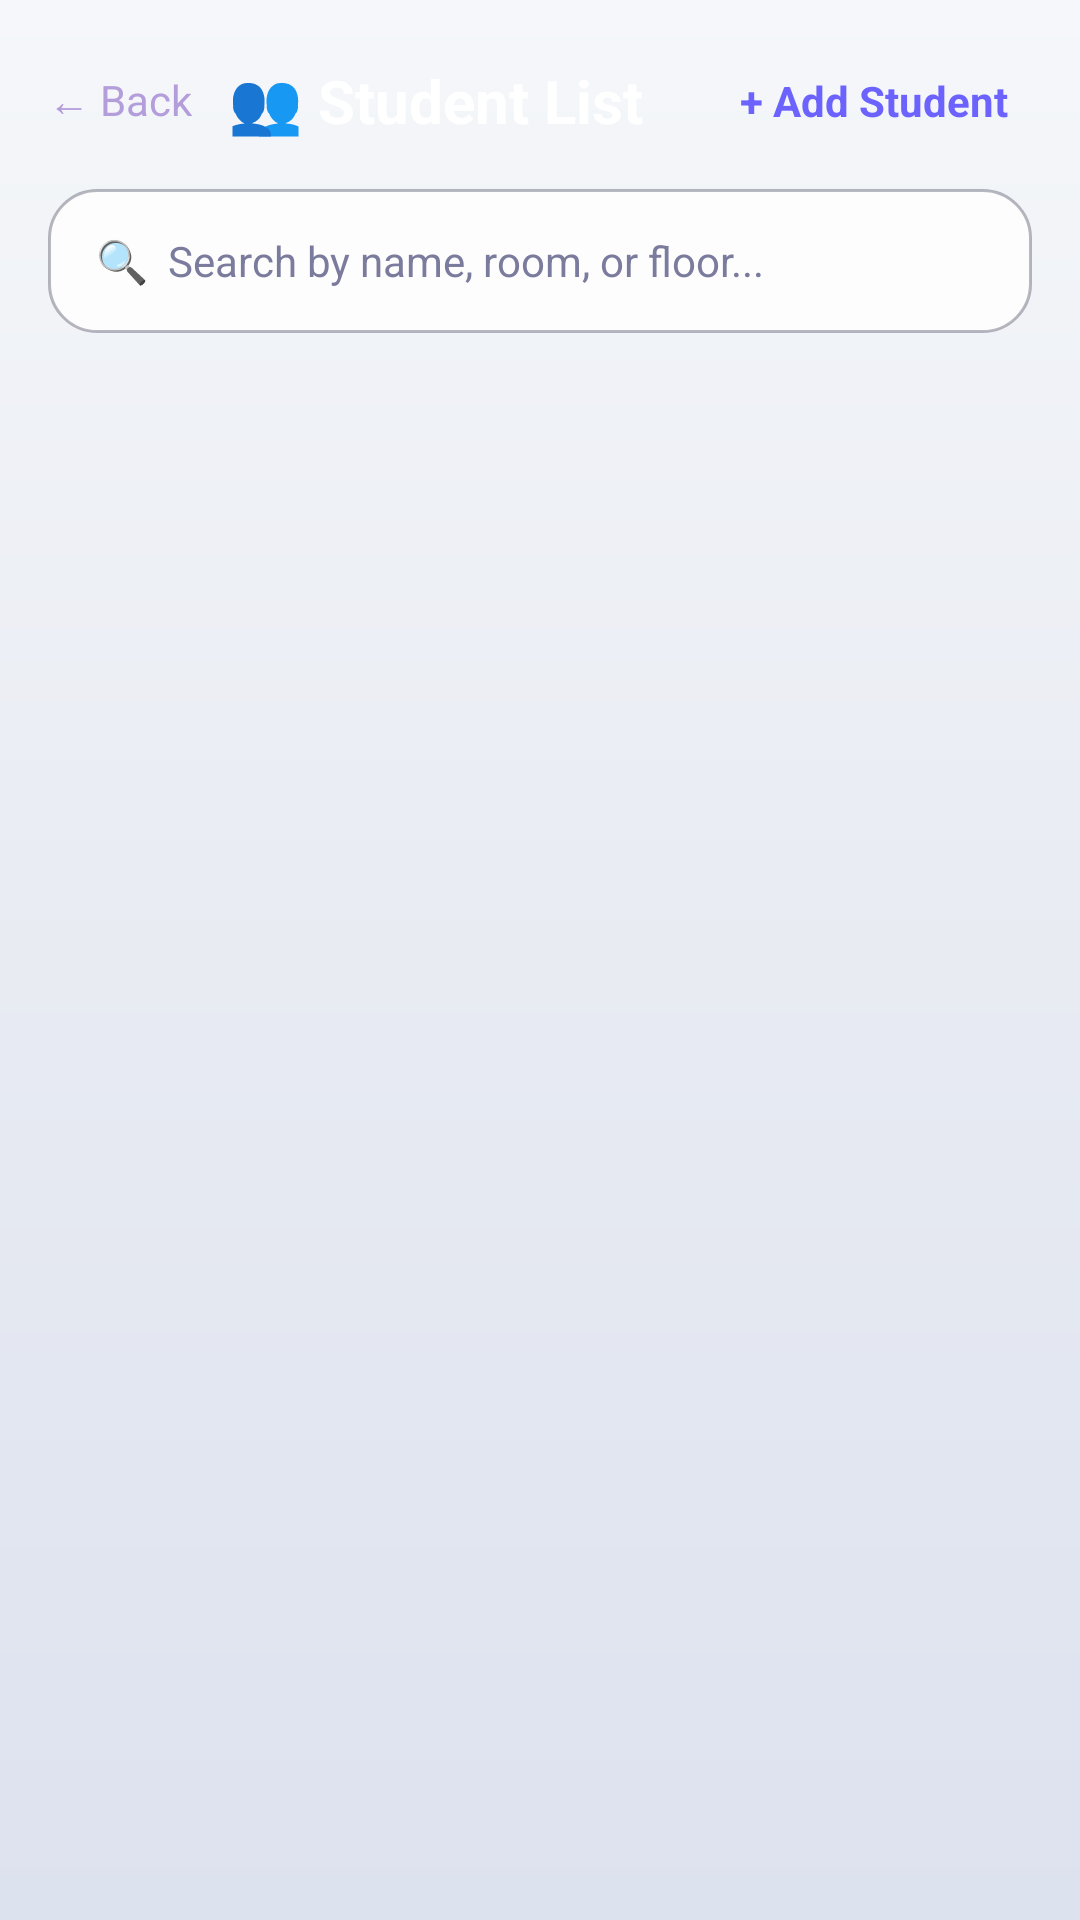

Reconstruct the res/layout file that produces this screen, plus the resources it refers to.
<!-- AndroidManifest.xml: application theme Theme.DormMate -->
<!-- res/layout/activity_student_list.xml -->
<?xml version="1.0" encoding="utf-8"?>
<LinearLayout xmlns:android="http://schemas.android.com/apk/res/android"
    android:layout_width="match_parent"
    android:layout_height="match_parent"
    android:background="@drawable/bg_aurora"
    android:orientation="vertical">

    
    <LinearLayout
        android:layout_width="match_parent"
        android:layout_height="wrap_content"
        android:orientation="vertical"
        android:padding="16dp"
        android:paddingTop="40dp">

        <LinearLayout
            android:layout_width="match_parent"
            android:layout_height="wrap_content"
            android:gravity="center_vertical"
            android:orientation="horizontal"
            android:layout_marginBottom="12dp">

            <TextView
                android:id="@+id/tvStudentListBack"
                android:layout_width="wrap_content"
                android:layout_height="wrap_content"
                android:paddingEnd="12dp"
                android:text="← Back"
                android:textColor="#B39DDB"
                android:textSize="14sp" />

            <TextView
                android:layout_width="0dp"
                android:layout_height="wrap_content"
                android:layout_weight="1"
                android:text="👥 Student List"
                android:textColor="#FFFFFF"
                android:textSize="20sp"
                android:textStyle="bold" />

            <TextView
                android:id="@+id/btnAddStudent"
                android:layout_width="wrap_content"
                android:layout_height="wrap_content"
                android:text="+ Add Student"
                android:textColor="@color/electric_violet"
                android:textSize="14sp"
                android:textStyle="bold"
                android:padding="8dp"/>
        </LinearLayout>

        <EditText
            android:id="@+id/etSearch"
            android:layout_width="match_parent"
            android:layout_height="48dp"
            android:background="@drawable/bg_glass_card"
            android:hint="🔍  Search by name, room, or floor..."
            android:textColor="#FFFFFF"
            android:textColorHint="#7B7B9D"
            android:inputType="text"
            android:paddingHorizontal="16dp"
            android:textSize="14sp"
            android:imeOptions="actionSearch"
            android:layout_marginBottom="8dp" />
    </LinearLayout>

    <androidx.recyclerview.widget.RecyclerView
        android:id="@+id/rvStudents"
        android:layout_width="match_parent"
        android:layout_height="0dp"
        android:layout_weight="1"
        android:paddingHorizontal="12dp"
        android:clipToPadding="false" />
</LinearLayout>
<!-- resources referenced by this layout -->
<resources>
  <color name="electric_violet">#6C63FF</color>
  <!-- drawable bg_aurora (drawable) -->
  <?xml version="1.0" encoding="utf-8"?>
  <shape xmlns:android="http://schemas.android.com/apk/res/android"
      android:shape="rectangle">
      <gradient
          android:angle="270"
          android:startColor="?attr/auroraStart"
          android:centerColor="?attr/auroraMid"
          android:endColor="?attr/auroraEnd"
          android:type="linear" />
  </shape>
  <!-- drawable bg_glass_card (drawable) -->
  <?xml version="1.0" encoding="utf-8"?>
  <shape xmlns:android="http://schemas.android.com/apk/res/android"
      android:shape="rectangle">
      <solid android:color="?attr/glassCardBg" />
      <corners android:radius="16dp" />
      <stroke
          android:width="1dp"
          android:color="?attr/cardStroke" />
  </shape>
  <style name="Theme.DormMate" parent="Theme.AppCompat.Light.NoActionBar">
          <item name="colorPrimary">@color/electric_violet</item>
          <item name="colorPrimaryDark">@color/day_bg_start</item>
          <item name="colorAccent">@color/neon_cyan</item>
          <item name="android:windowBackground">@drawable/bg_aurora</item>
          <item name="android:statusBarColor">@color/day_bg_start</item>
  
          
          <item name="auroraStart">@color/day_bg_start</item>
          <item name="auroraMid">@color/day_bg_mid</item>
          <item name="auroraEnd">@color/day_bg_end</item>
          <item name="glassCardBg">@color/day_glass_bg</item>
          <item name="cardStroke">@color/day_glass_border</item>
          <item name="textPrimary">@color/day_text_primary</item>
          <item name="textSecondary">@color/day_text_secondary</item>
          <item name="surfaceColor">#FFFFFF</item>
      </style>
  <color name="day_bg_start">#F5F7FA</color>
  <color name="neon_cyan">#00F0FF</color>
  <color name="day_bg_mid">#E8EBF2</color>
  <color name="day_bg_end">#DDE2EF</color>
  <color name="day_glass_bg">#D9FFFFFF</color>
  <color name="day_glass_border">#4D1A1A2E</color>
  <color name="day_text_primary">#1A1A2E</color>
  <color name="day_text_secondary">#4A4A6A</color>
</resources>
